4-way image classification set "data" from GitHub (teukumunawark/Coffee-Bean-Prediction-Api); label vocabulary: defect, longberry, peaberry, premium.

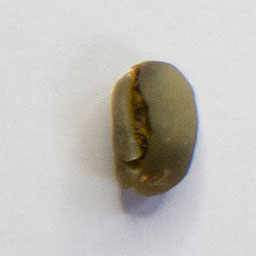
Label: peaberry

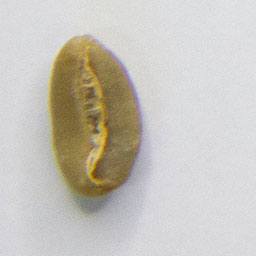
Label: longberry

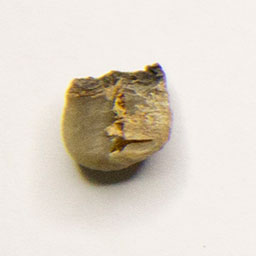
Label: defect

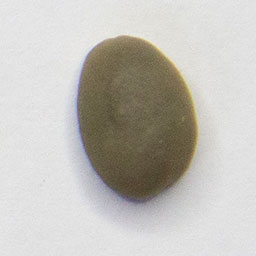
Label: premium

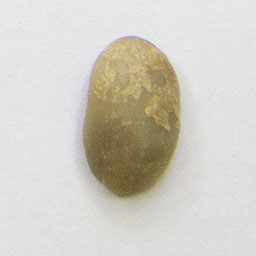
Label: longberry

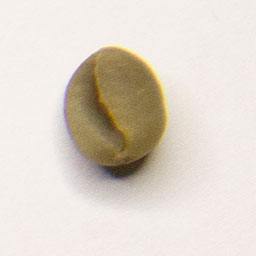
Label: peaberry
